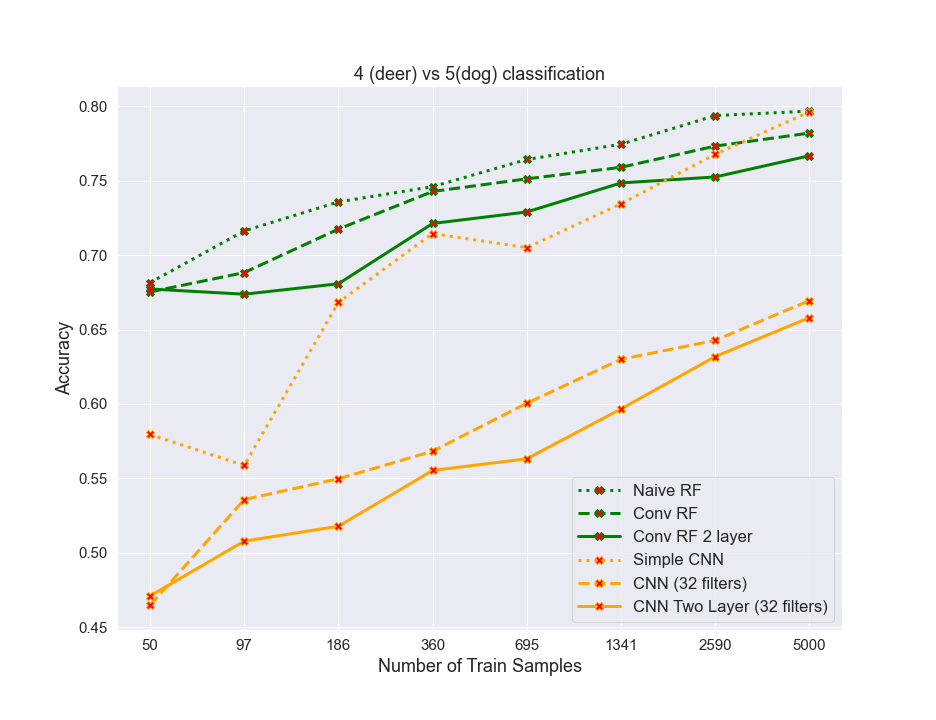

Data behind this chart, as committed beside it:
algos, 0, 1, 2, 3, 4, 5, 6, 7
naiveRF, 0.6815, 0.7163, 0.7358, 0.746, 0.7642, 0.7745, 0.7937, 0.7968
convrf, 0.6753, 0.6883, 0.7175, 0.7428, 0.7512, 0.759, 0.7732, 0.782
convrf2layer, 0.6773, 0.6738, 0.6807, 0.7212, 0.729, 0.7485, 0.7525, 0.7668
simplecnn, 0.5795, 0.5588, 0.6683, 0.7145, 0.705, 0.7345, 0.7677, 0.7963
cnn32, 0.4647, 0.5357, 0.5497, 0.5682, 0.6005, 0.63, 0.6427, 0.6695
cnn32_2layer, 0.471, 0.5078, 0.5178, 0.5553, 0.5632, 0.5967, 0.6318, 0.658
